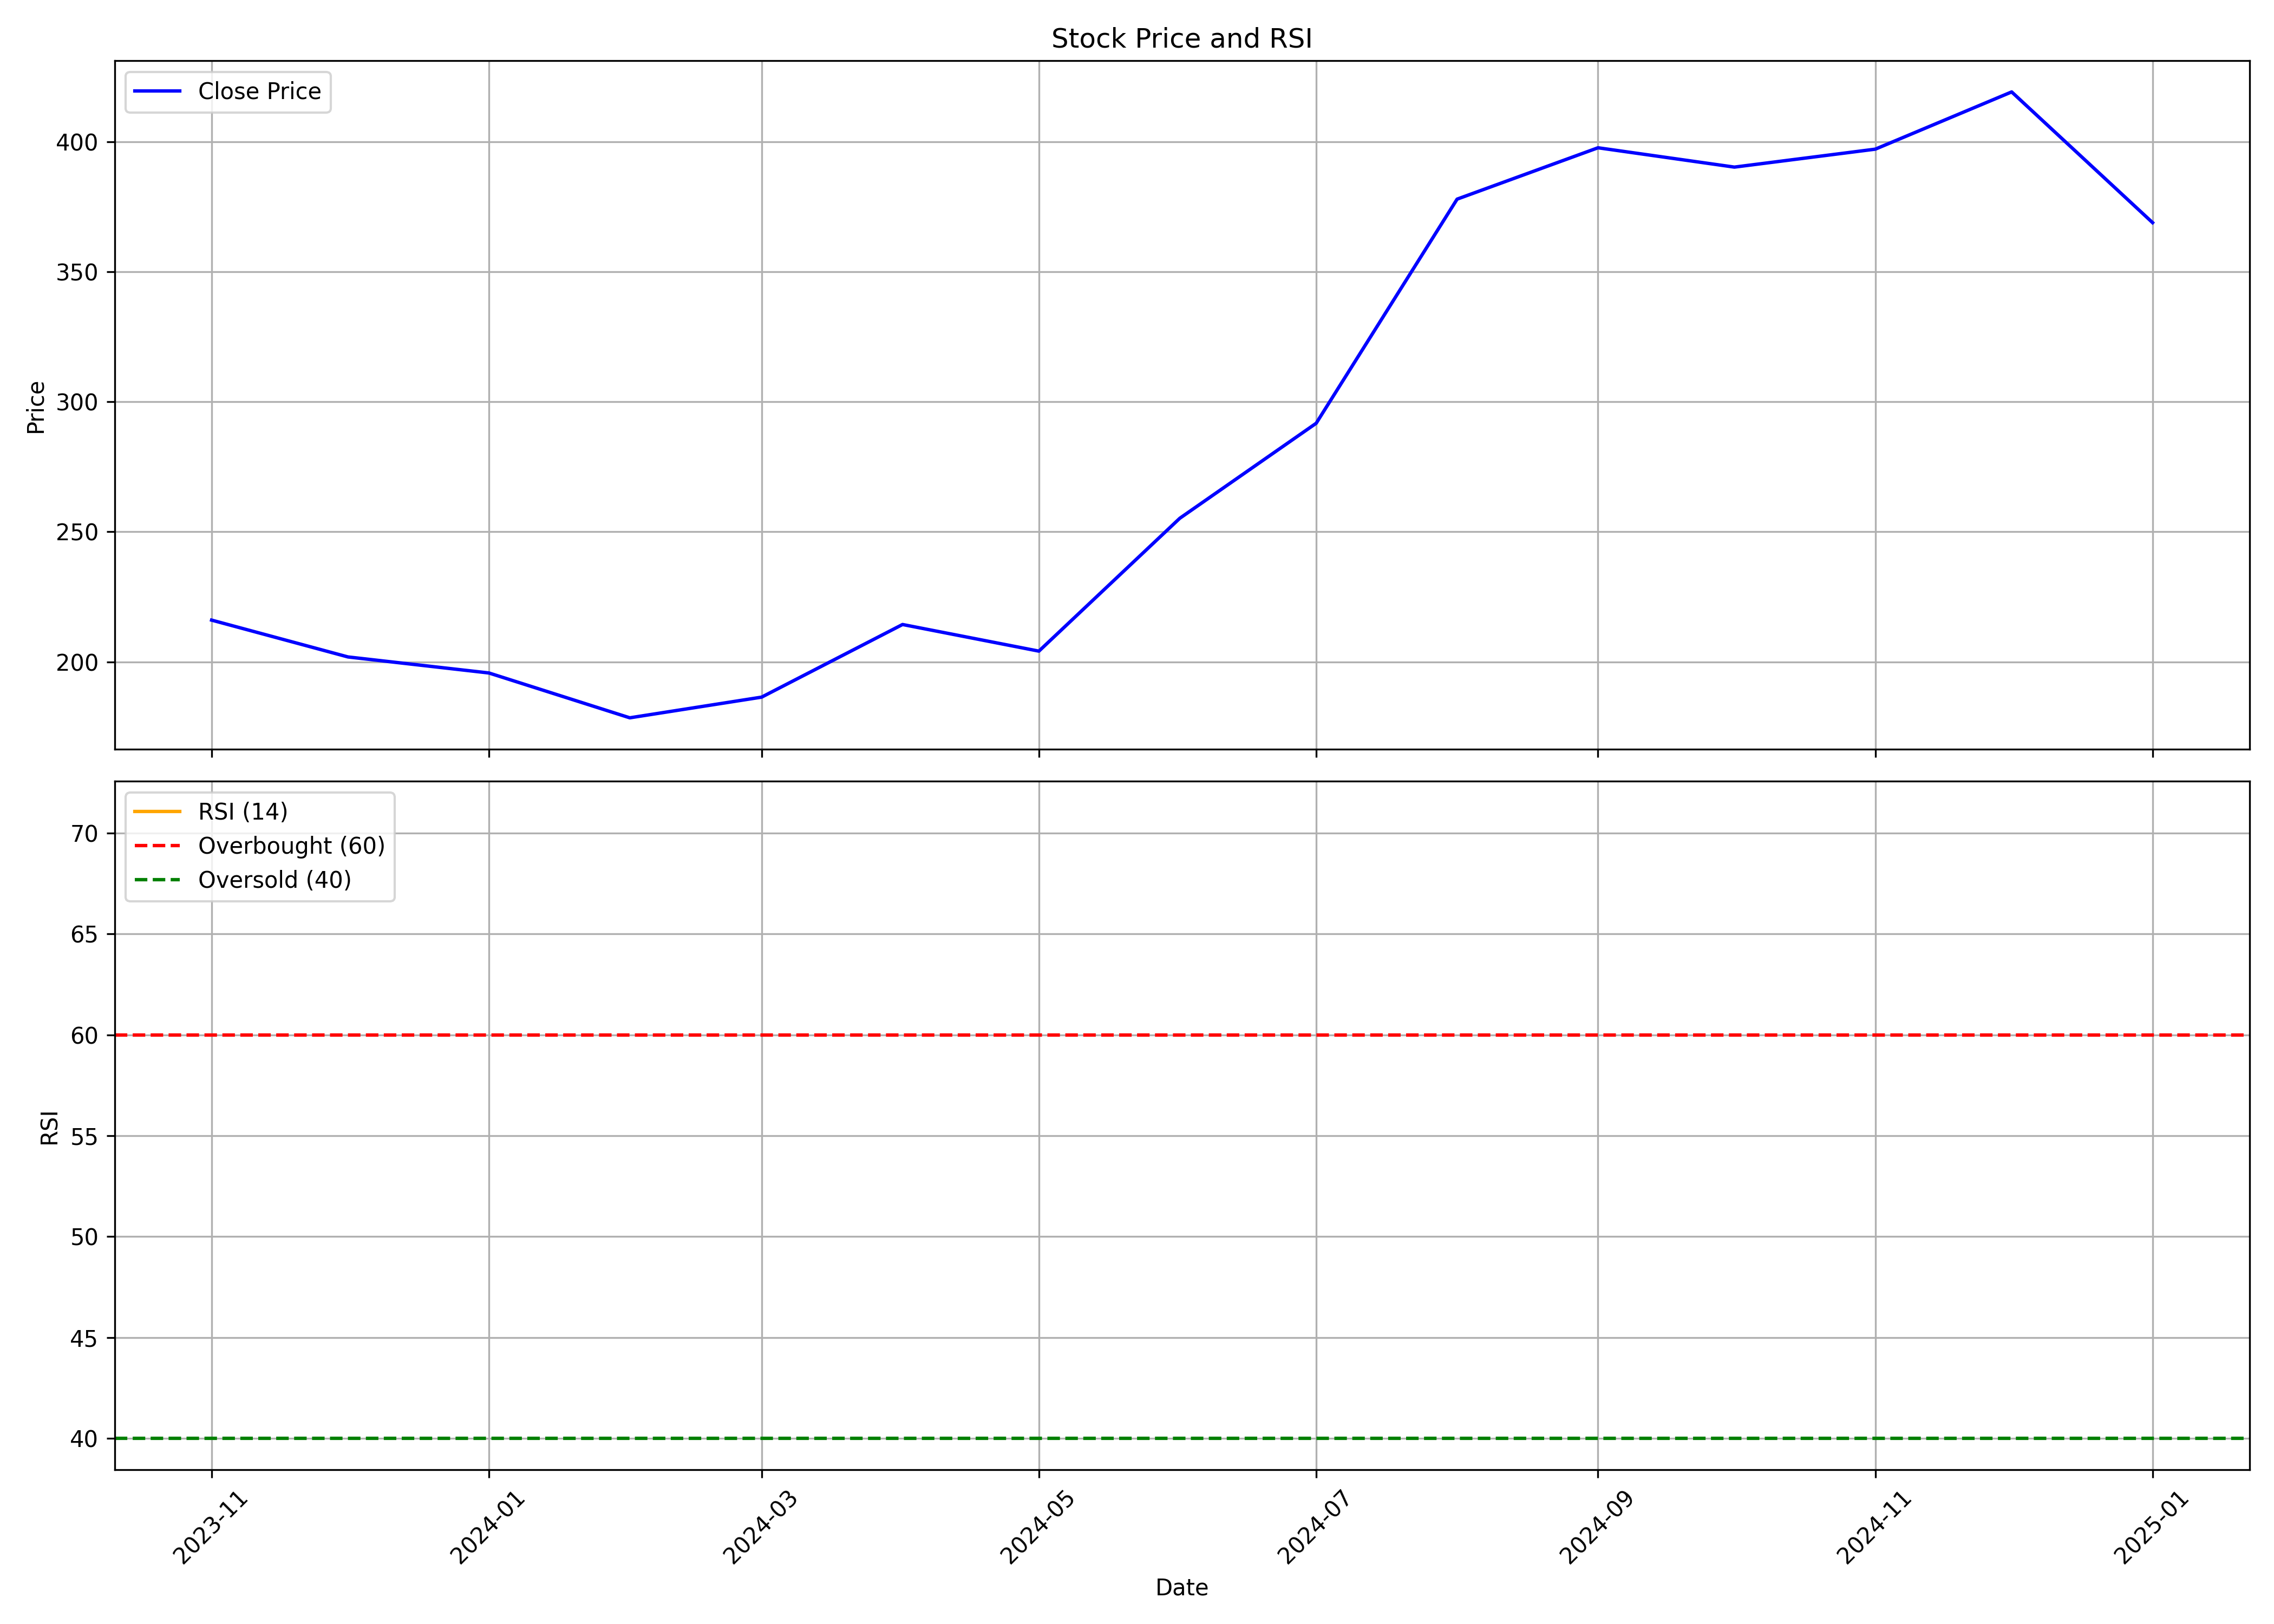

Source data for this figure (header and first rows):
, date, symbol, open, high, low, close, volume, rsi
0, 2023-11-01, LTFOODS, 164.9, 218.8, 163.5, 216.1, 53960944, 
1, 2023-12-01, LTFOODS, 217, 233.1, 191.8, 201.9, 29118459, 
2, 2024-01-01, LTFOODS, 202.7, 210.2, 188.8, 195.7, 21029942, 
3, 2024-02-01, LTFOODS, 196.7, 199.7, 174.2, 178.5, 18748000, 
4, 2024-03-01, LTFOODS, 178.5, 195.4, 159, 186.5, 43231645, 
5, 2024-04-01, LTFOODS, 188.3, 219.7, 184.9, 214.4, 25689578, 
6, 2024-05-01, LTFOODS, 215.5, 232.4, 197.6, 204.1, 22508638, 
7, 2024-06-01, LTFOODS, 213.8, 273.9, 185.6, 255.2, 30203972, 
8, 2024-07-01, LTFOODS, 258.4, 300, 243.9, 291.7, 38358789, 
9, 2024-08-01, LTFOODS, 292.5, 378.4, 287.8, 377.9, 26898570, 
10, 2024-09-01, LTFOODS, 381.9, 446.9, 378.7, 397.6, 38220756, 
11, 2024-10-01, LTFOODS, 401.9, 427.8, 338.0, 390.2, 22977121, 
12, 2024-11-01, LTFOODS, 397.5, 406.9, 332.2, 397.1, 14075354, 
13, 2024-12-01, LTFOODS, 397.1, 451.6, 391.1, 419.1, 12976753, 
14, 2025-01-01, LTFOODS, 422.1, 441.8, 326, 368.9, 12538991, 71
